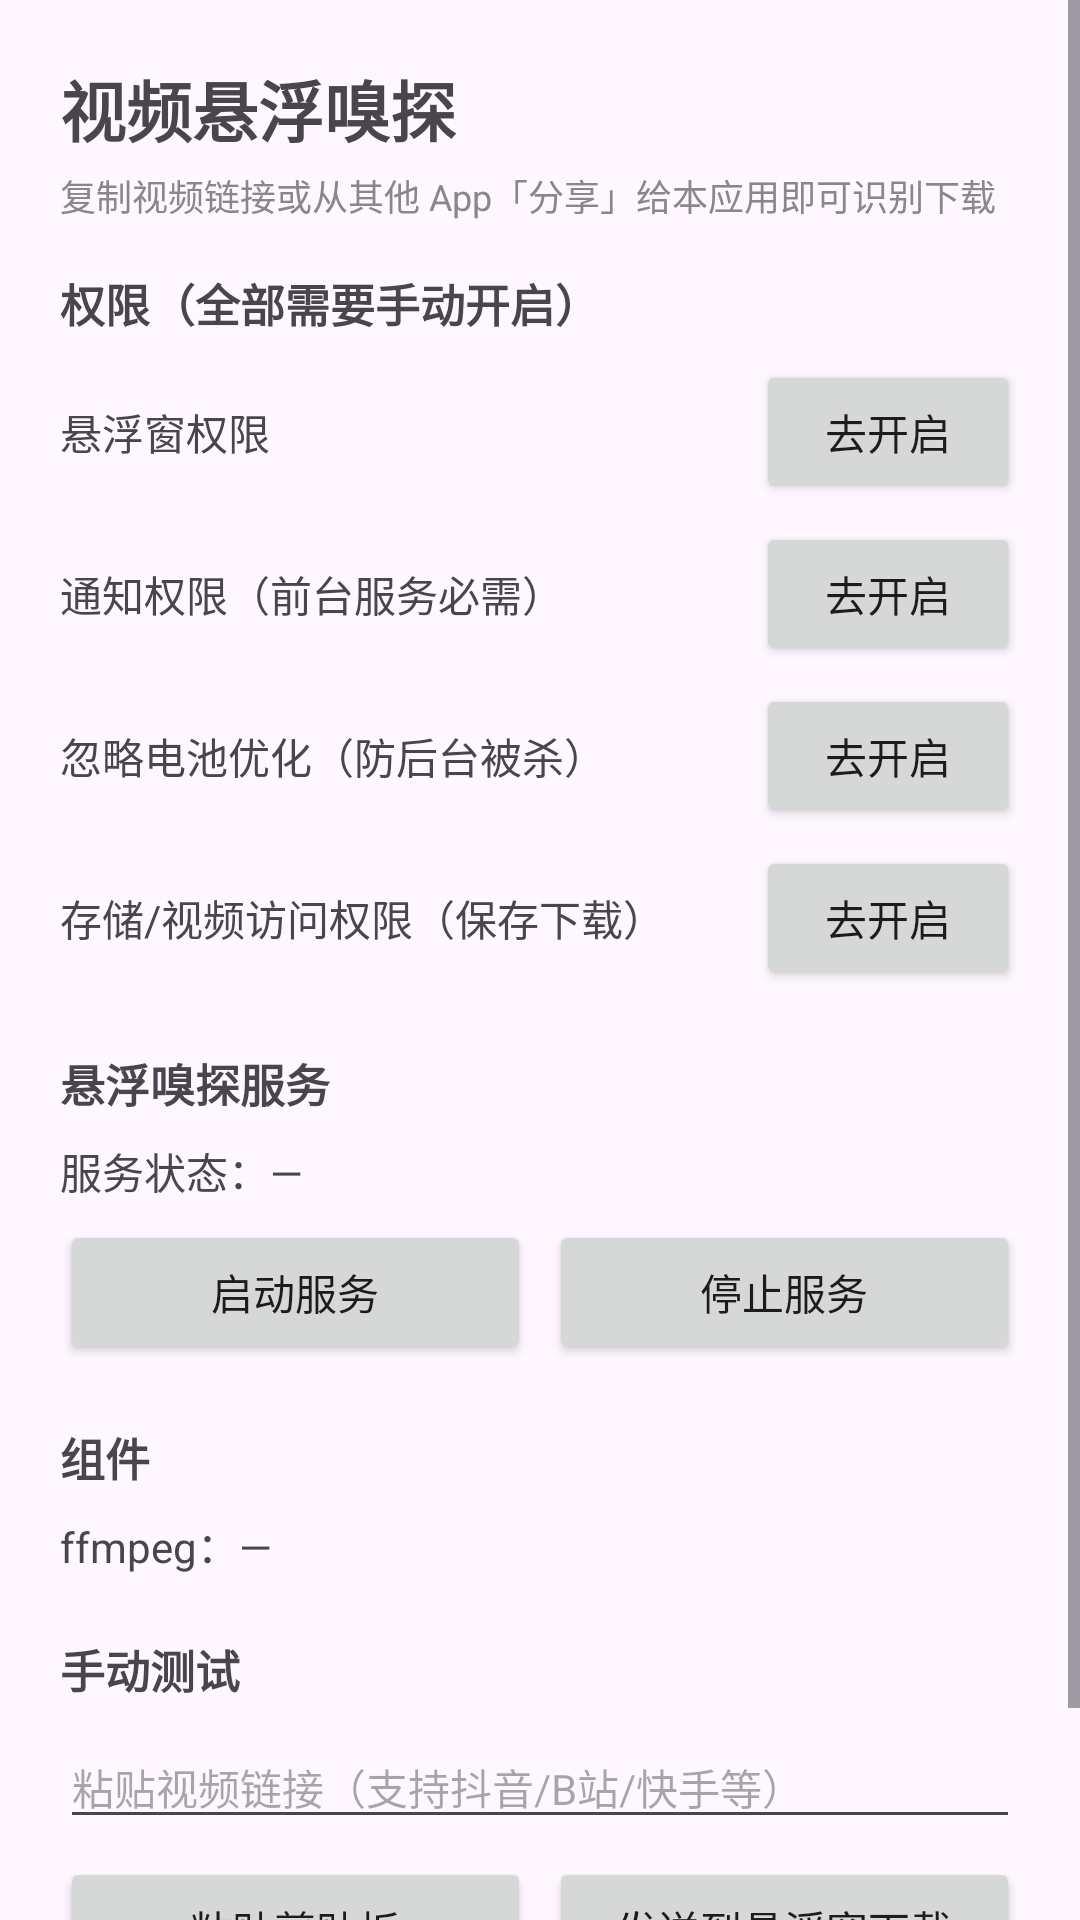

Here is an Android app screen rendered from its layout file. Give the layout XML and the strings, colors and styles it references.
<!-- AndroidManifest.xml: application theme Theme.VideoSniffer -->
<!-- res/layout/activity_main.xml -->
<?xml version="1.0" encoding="utf-8"?>
<ScrollView xmlns:android="http://schemas.android.com/apk/res/android"
    android:layout_width="match_parent"
    android:layout_height="match_parent"
    android:fillViewport="true">

    <LinearLayout
        android:layout_width="match_parent"
        android:layout_height="wrap_content"
        android:orientation="vertical"
        android:padding="20dp">

        <TextView
            android:layout_width="wrap_content"
            android:layout_height="wrap_content"
            android:text="视频悬浮嗅探"
            android:textSize="22sp"
            android:textStyle="bold"
            android:layout_marginBottom="4dp" />

        <TextView
            android:layout_width="wrap_content"
            android:layout_height="wrap_content"
            android:text="复制视频链接或从其他 App「分享」给本应用即可识别下载"
            android:textSize="12sp"
            android:textColor="#888888"
            android:layout_marginBottom="16dp" />

        
        <TextView
            android:layout_width="wrap_content"
            android:layout_height="wrap_content"
            android:text="权限（全部需要手动开启）"
            android:textSize="15sp"
            android:textStyle="bold"
            android:layout_marginBottom="8dp" />

        
        <LinearLayout
            android:layout_width="match_parent"
            android:layout_height="wrap_content"
            android:orientation="horizontal"
            android:gravity="center_vertical"
            android:layout_marginBottom="6dp">
            <TextView
                android:id="@+id/status_overlay"
                android:layout_width="0dp"
                android:layout_weight="1"
                android:layout_height="wrap_content"
                android:text="悬浮窗权限"
                android:textSize="14sp" />
            <Button
                android:id="@+id/btn_overlay"
                android:layout_width="wrap_content"
                android:layout_height="wrap_content"
                android:text="去开启" />
        </LinearLayout>

        
        <LinearLayout
            android:layout_width="match_parent"
            android:layout_height="wrap_content"
            android:orientation="horizontal"
            android:gravity="center_vertical"
            android:layout_marginBottom="6dp">
            <TextView
                android:id="@+id/status_notify"
                android:layout_width="0dp"
                android:layout_weight="1"
                android:layout_height="wrap_content"
                android:text="通知权限（前台服务必需）"
                android:textSize="14sp" />
            <Button
                android:id="@+id/btn_notify"
                android:layout_width="wrap_content"
                android:layout_height="wrap_content"
                android:text="去开启" />
        </LinearLayout>

        
        <LinearLayout
            android:layout_width="match_parent"
            android:layout_height="wrap_content"
            android:orientation="horizontal"
            android:gravity="center_vertical"
            android:layout_marginBottom="6dp">
            <TextView
                android:id="@+id/status_battery"
                android:layout_width="0dp"
                android:layout_weight="1"
                android:layout_height="wrap_content"
                android:text="忽略电池优化（防后台被杀）"
                android:textSize="14sp" />
            <Button
                android:id="@+id/btn_battery"
                android:layout_width="wrap_content"
                android:layout_height="wrap_content"
                android:text="去开启" />
        </LinearLayout>

        
        <LinearLayout
            android:layout_width="match_parent"
            android:layout_height="wrap_content"
            android:orientation="horizontal"
            android:gravity="center_vertical"
            android:layout_marginBottom="6dp">
            <TextView
                android:id="@+id/status_storage"
                android:layout_width="0dp"
                android:layout_weight="1"
                android:layout_height="wrap_content"
                android:text="存储/视频访问权限（保存下载）"
                android:textSize="14sp" />
            <Button
                android:id="@+id/btn_storage"
                android:layout_width="wrap_content"
                android:layout_height="wrap_content"
                android:text="去开启" />
        </LinearLayout>

        
        <TextView
            android:layout_width="wrap_content"
            android:layout_height="wrap_content"
            android:text="悬浮嗅探服务"
            android:textSize="15sp"
            android:textStyle="bold"
            android:layout_marginTop="14dp"
            android:layout_marginBottom="8dp" />

        <TextView
            android:id="@+id/status_service"
            android:layout_width="match_parent"
            android:layout_height="wrap_content"
            android:text="服务状态：—"
            android:textSize="14sp"
            android:layout_marginBottom="6dp" />

        <LinearLayout
            android:layout_width="match_parent"
            android:layout_height="wrap_content"
            android:orientation="horizontal"
            android:layout_marginBottom="6dp">
            <Button
                android:id="@+id/btn_service_start"
                android:layout_width="0dp"
                android:layout_weight="1"
                android:layout_height="wrap_content"
                android:text="启动服务"
                android:layout_marginEnd="6dp" />
            <Button
                android:id="@+id/btn_service_stop"
                android:layout_width="0dp"
                android:layout_weight="1"
                android:layout_height="wrap_content"
                android:text="停止服务" />
        </LinearLayout>

        
        <TextView
            android:layout_width="wrap_content"
            android:layout_height="wrap_content"
            android:text="组件"
            android:textSize="15sp"
            android:textStyle="bold"
            android:layout_marginTop="14dp"
            android:layout_marginBottom="8dp" />

        <TextView
            android:id="@+id/status_ffmpeg"
            android:layout_width="match_parent"
            android:layout_height="wrap_content"
            android:text="ffmpeg：—"
            android:textSize="14sp"
            android:layout_marginBottom="6dp" />

        
        <TextView
            android:layout_width="wrap_content"
            android:layout_height="wrap_content"
            android:text="手动测试"
            android:textSize="15sp"
            android:textStyle="bold"
            android:layout_marginTop="14dp"
            android:layout_marginBottom="8dp" />

        <EditText
            android:id="@+id/input_url"
            android:layout_width="match_parent"
            android:layout_height="wrap_content"
            android:hint="粘贴视频链接（支持抖音/B站/快手等）"
            android:textSize="14sp"
            android:layout_marginBottom="6dp" />

        <LinearLayout
            android:layout_width="match_parent"
            android:layout_height="wrap_content"
            android:orientation="horizontal"
            android:layout_marginBottom="6dp">
            <Button
                android:id="@+id/btn_paste"
                android:layout_width="0dp"
                android:layout_weight="1"
                android:layout_height="wrap_content"
                android:text="粘贴剪贴板"
                android:layout_marginEnd="6dp" />
            <Button
                android:id="@+id/btn_send"
                android:layout_width="0dp"
                android:layout_weight="1"
                android:layout_height="wrap_content"
                android:text="发送到悬浮窗下载" />
        </LinearLayout>

        <TextView
            android:id="@+id/main_hint"
            android:layout_width="match_parent"
            android:layout_height="wrap_content"
            android:textSize="12sp"
            android:textColor="#888888"
            android:layout_marginTop="10dp" />
    </LinearLayout>
</ScrollView>
<!-- resources referenced by this layout -->
<resources>
  <style name="Theme.VideoSniffer" parent="Theme.Material3.DayNight">
          <item name="android:windowActionBar">false</item>
          <item name="android:windowNoTitle">true</item>
      </style>
</resources>
